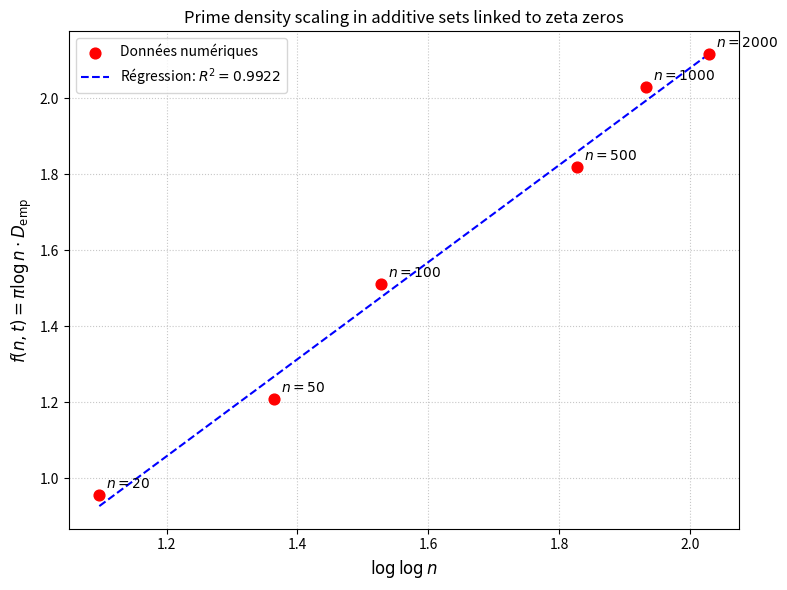

The matplotlib source for this figure:
# genere_graphe.py
import numpy as np
import matplotlib.pyplot as plt
from scipy.stats import linregress

# Tes données fiables
n_vals = np.array([20, 50, 100, 500, 1000, 2000])
f_vals = np.array([0.956, 1.208, 1.511, 1.819, 2.028, 2.116])

x = np.log(np.log(n_vals))  # log log n

# Régression
slope, intercept, r_value, p_value, std_err = linregress(x, f_vals)
c, b = slope, intercept

# Points pour la droite
x_fit = np.linspace(x.min(), x.max(), 100)
y_fit = c * x_fit + b

# Tracer
plt.figure(figsize=(8, 6))
plt.scatter(x, f_vals, color='red', s=60, zorder=5, label='Données numériques')
plt.plot(x_fit, y_fit, 'b--', label=f'Régression: $R^2 = {r_value**2:.4f}$')

# Annoter les points
for i, n in enumerate(n_vals):
    plt.annotate(f'$n={n}$', (x[i], f_vals[i]), textcoords="offset points", xytext=(5,5))

plt.xlabel(r'$\log \log n$', fontsize=12)
plt.ylabel(r'$f(n,t) = \pi \log n \cdot D_{\mathrm{emp}}$', fontsize=12)
plt.title(r'Prime density scaling in additive sets linked to zeta zeros')
plt.legend()
plt.grid(True, linestyle=':', alpha=0.7)
plt.tight_layout()

# Sauvegarder
plt.savefig('f_vs_loglogn.pdf', dpi=300, bbox_inches='tight')
plt.savefig('f_vs_loglogn.png', dpi=300, bbox_inches='tight')
print("✅ Graphiques sauvegardés : f_vs_loglogn.pdf et .png")
